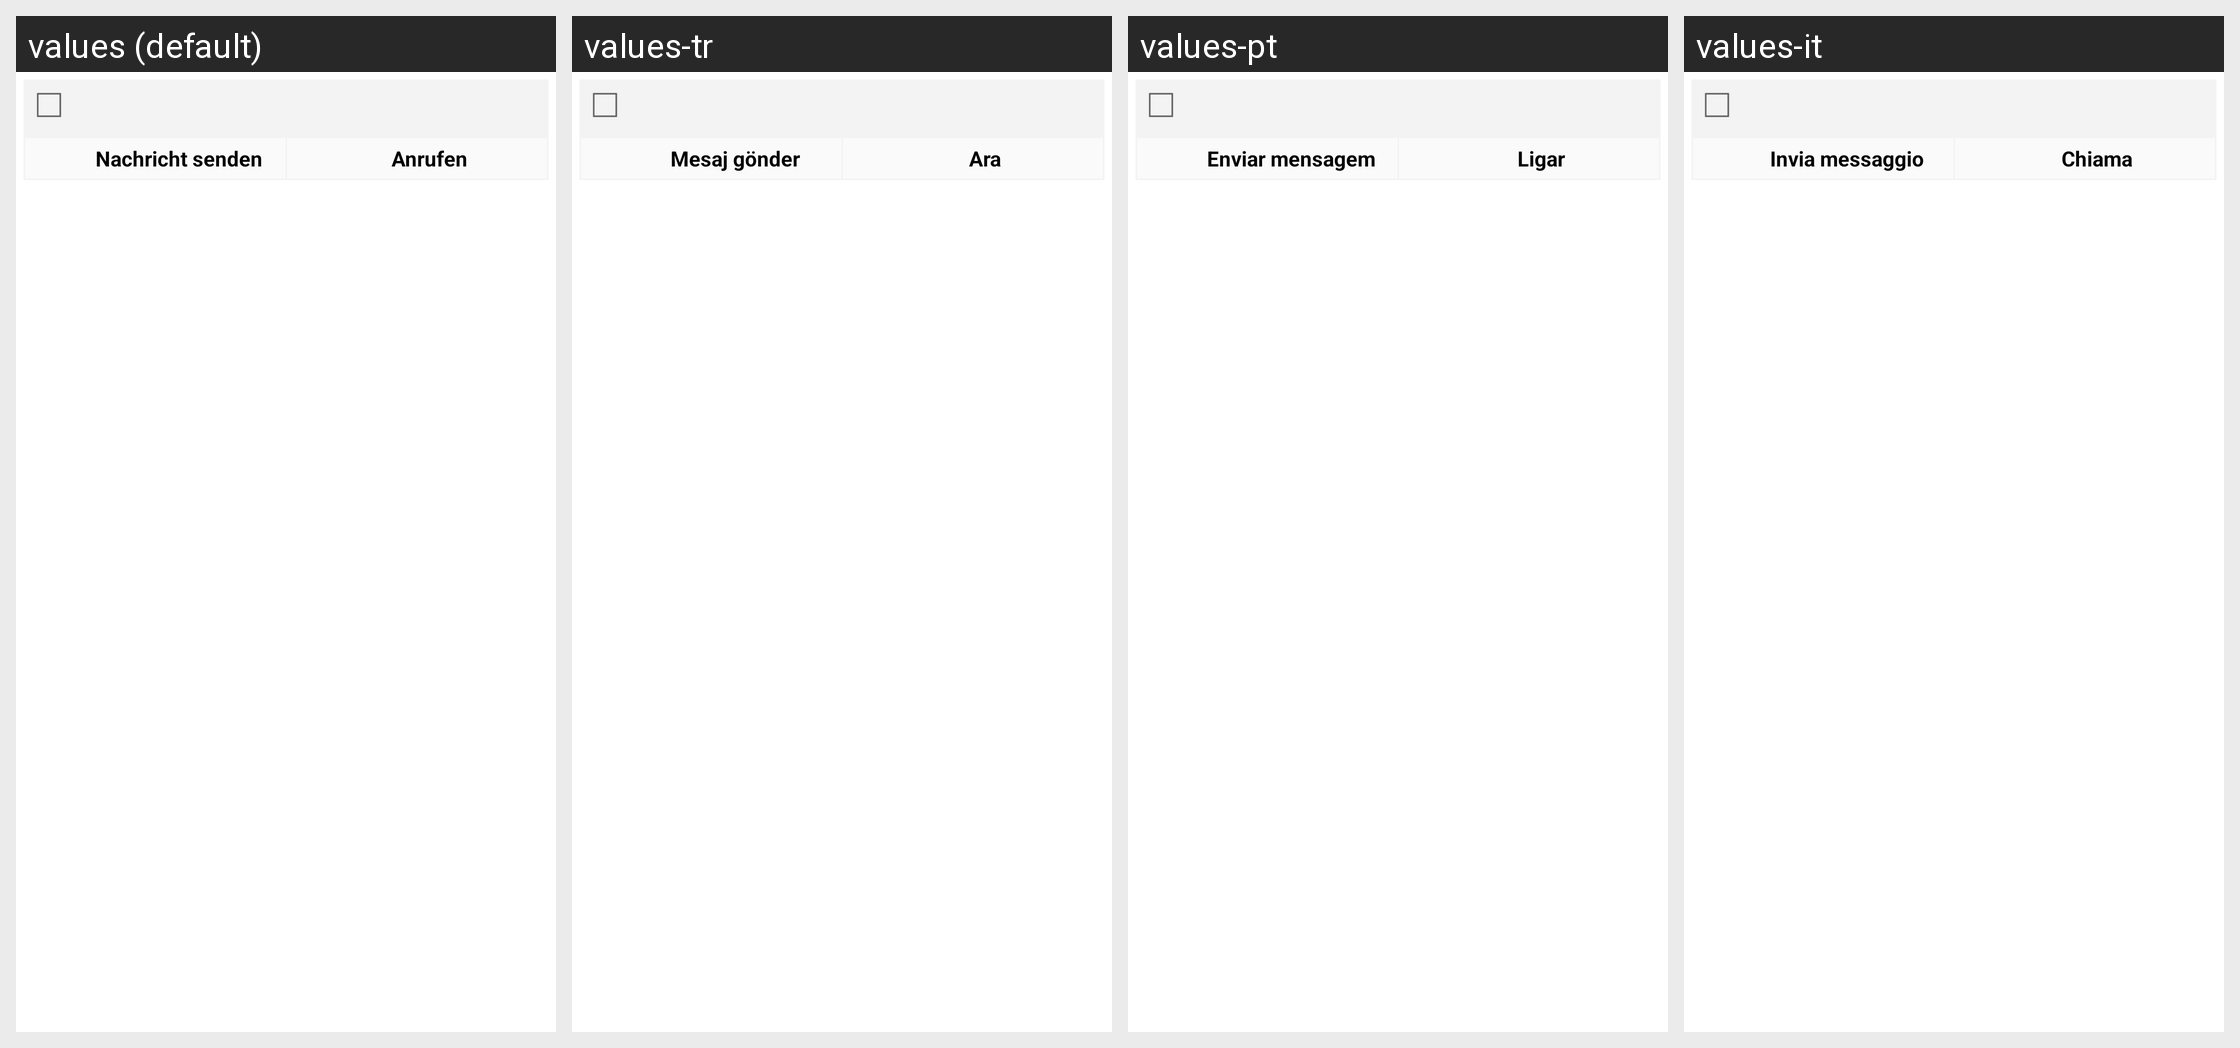

The same Android screen rendered under several of its app's locales, left to right. List the strings drawn on it with the default value and each locale's translation.
Android screen res/layout/contact_dialog.xml rendered under 4 locales, left to right: values (default), values-tr, values-pt, values-it. Device: Nexus 5 (rendered at 1080×1920; each locale shown at half size, 540×960, under a caption strip naming it); theme GDataTheme.
Other locales in the repository, not shown: values-en, values-es, values-fr, values-hu, values-ja, values-nl, values-pl, values-pt-rBR, values-ru, values-zh, values-zh-rCN, values-zh-rTW.
Strings drawn on this screen, with the default value and each locale's value (text and hints the layout hard-codes, and strings that could not be matched under every locale, appear in the picture but are not listed):

privacy_send_message_text
  values: Nachricht senden
  values-tr: Mesaj gönder
  values-pt: Enviar mensagem
  values-it: Invia messaggio

privacy_call_text
  values: Anrufen
  values-tr: Ara
  values-pt: Ligar
  values-it: Chiama
